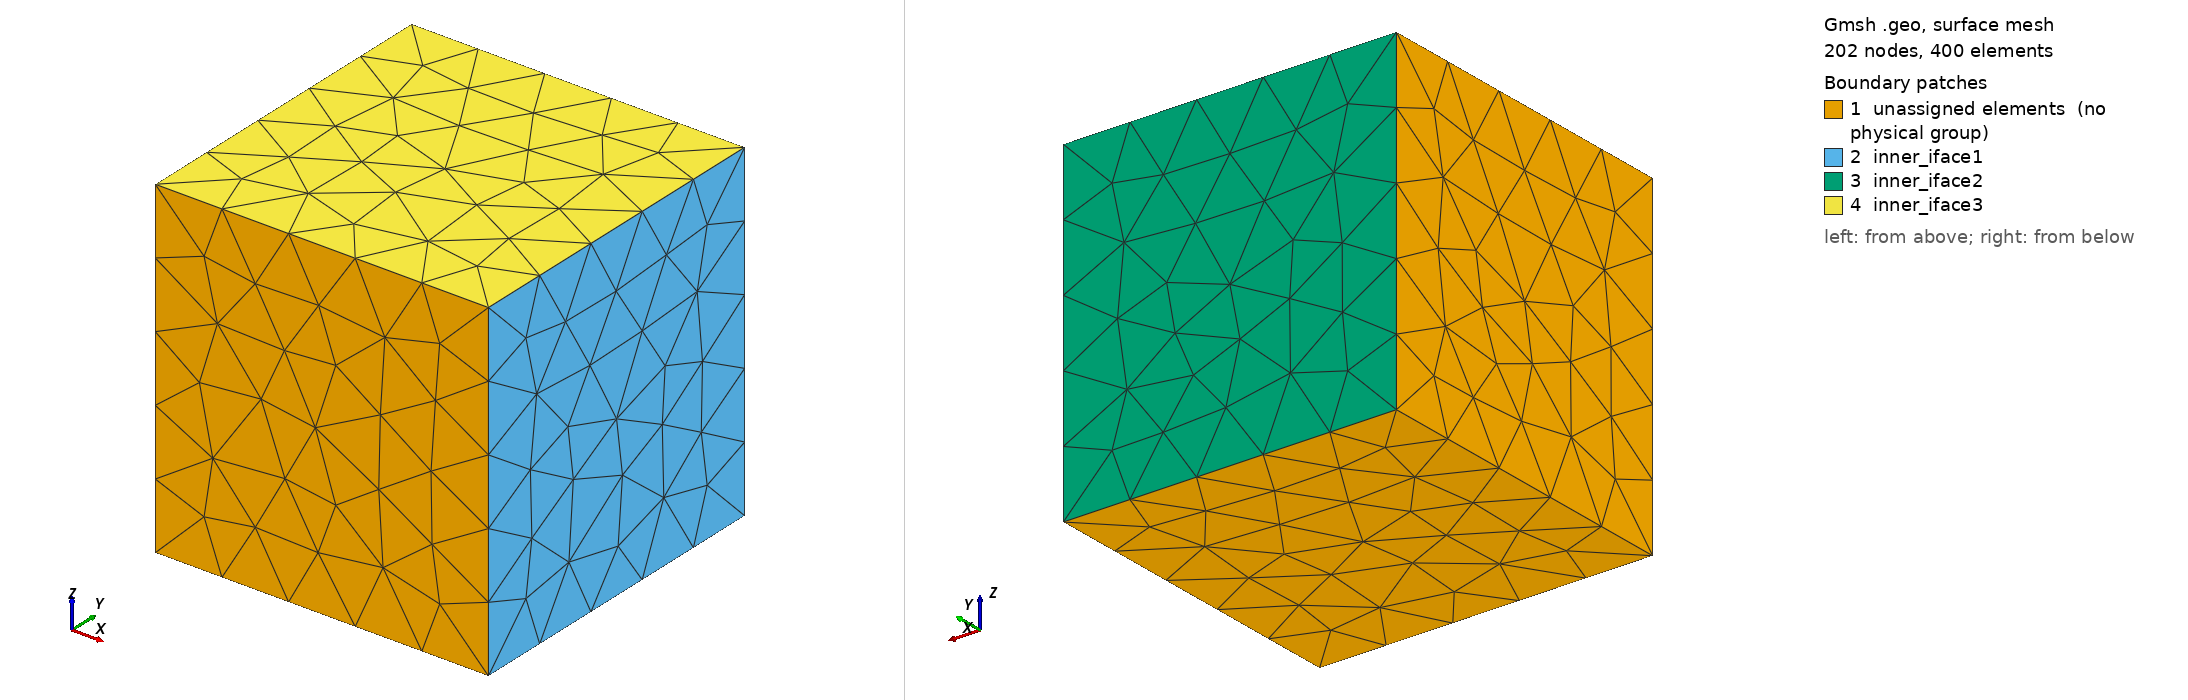

Gmsh geometry script, surface-meshed: 202 nodes, 400 surface elements. Boundary patches (legend numbers): 1 unassigned elements (no physical group), 2 inner_iface1, 3 inner_iface2, 4 inner_iface3. Left view from above one corner, right view from below the opposite corner. Legend entries are the model's physical surfaces; 'unassigned elements' are surfaces in no physical group. The drawing asked Gmsh for element sizes between 1% and 20% of the model's largest extent; the script's own settings can give other sizes.

=== l3d_inner.geo (drawn) ===
/*
Input file for Gmsh for generating inner part of mesh.
*/

Point(1) = { 0.0, 0.0, 0.0 };
Point(2) = { 0.5, 0.0, 0.0 };
Point(3) = { 0.5, 0.5, 0.0 };
Point(4) = { 0.0, 0.5, 0.0 };

Line(5) = { 1, 2 };
Line(6) = { 2, 3 };
Line(7) = { 3, 4 };
Line(8) = { 4, 1 };

Line Loop(9) = {5, 6, 7, 8}; Plane Surface(10) = {9};

Characteristic Length { 1, 2, 3, 4 } = 0.40;

Extrude{0, 0, 0.5} { Surface{10}; }

Physical Surface ( "inner_iface1" ) = { 23 };
Physical Surface ( "inner_iface2" ) = { 27 };
Physical Surface ( "inner_iface3" ) = { 32 };

Physical Volume ( "inner" ) = { 1 };
